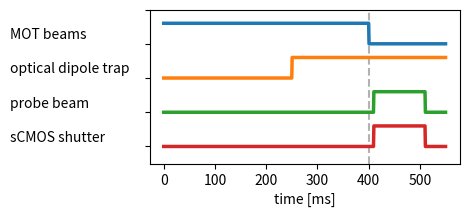

Write the Python code that produced this figure. (Note: this script raises an exception after producing the figure.)
#!/usr/bin/env python3
# -*- coding: utf-8 -*-
"""
Created on Sun Jan 23 13:53:23 2022

Plots sequence timings using broken axis

[redacted]
"""

#%% imports

import numpy as np
import matplotlib.pyplot as plt
from matplotlib.ticker import MultipleLocator

#%% variables

# time
t = np.linspace(0, 550, 701)

motLoad = 400
Field = 1500
dipoleLoad = 150
cameraDelay = 10
exposure = 100

# binary value (plot amplitude)
value = 1.2

# plotting
xOffset = -300
yOffset = 0.3

#%% data

# components of the sequence to plot
motBeams = value-np.heaviside(t - motLoad, 1) * value
TitaniumSapphire = np.heaviside(t - motLoad + dipoleLoad, 1) * value
camera = np.heaviside(t - motLoad - cameraDelay, 1) * value - np.heaviside(t - motLoad - cameraDelay - exposure, 1) * value

#%% plotting and saving

# two seperate axis that plot differnent data, but one is zoomed in on different segment
# this is 'axzoom' 

fig, ax = plt.subplots(ncols = 1,
                       nrows = 1,
                       figsize = (4, 2),
                       sharey = True)

ax.set_ylim(-7, 2)
# grey vertical line
ax.axvline(motLoad,
           color = 'grey',
           alpha = 0.6,
           linestyle = '--')

# plot step function and annotation
def plotWithText(time, component, height, text, xOffset):
    ax.plot(time, component + height,
            linewidth = 2.5)
    ax.text(xOffset, height + yOffset, text)
    
plotWithText(t, motBeams, 0, 'MOT beams', xOffset)
plotWithText(t, TitaniumSapphire, -2, 'optical dipole trap', xOffset)
plotWithText(t, camera, -4, 'probe beam', xOffset)
plotWithText(t, camera, -6, 'sCMOS shutter', xOffset)

# title, ticks
ax.set_xlabel('time [ms]')
ax.yaxis.set_ticklabels([])

# saving
plt.savefig('exports/Sequence.pdf',
            dpi = 300, 
            pad_inches = 0, 
            bbox_inches = 'tight')
